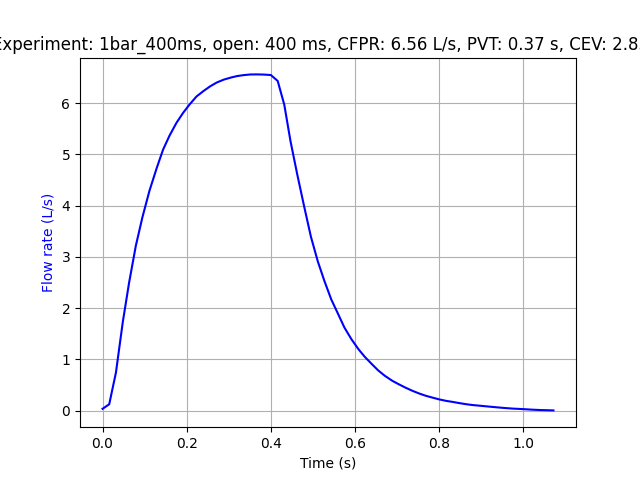

Values plotted in this chart, from the file beside it:
Experiment name, 1bar_400ms
Start time (UTC), 2025-02-03 16:27:25.979923+00:00
Opening duration (ms), 400
Time before opening (ms), 500
Time after closing (ms), 1000
Elapsed time (s), Pressure (bar), Flow rate (L/s)
0.0, 0.0, 0.0
0.02345, 0.0, 0.0
0.03959, 0.0, 0.0
0.05454, 0.0, 0.0
0.07112, 0.0, 0.0
0.08827, 0.0, 0.0
0.1031, 0.0, 0.0
0.1178, 0.0, 0.0
0.1346, 0.0, 0.0
0.1505, 0.0, 0.0
0.1663, 0.0, 0.0
0.1824, 0.0, 0.0
0.1988, 0.0, 0.0
0.2143, 0.0, 0.0
0.2309, 0.0, 0.0
0.2463, 0.0, 0.0
0.2618, 0.0, 0.0
0.2785, 0.0, 0.0
0.2954, 0.0, 0.0
0.3103, 0.0, 0.0
0.326, 0.0, 0.0
0.342, 0.0, 0.0
0.3586, 0.0, 0.0
0.3745, 0.0, 0.0
0.3906, 0.0, 0.0
0.4075, 0.0, 0.0
0.4221, 0.0, 0.0
0.438, 0.0, 0.0
0.4543, 0.0, 0.0
0.4712, 0.0, 0.0
0.4871, 0.0, 0.0
0.5028, 0.0, 0.0
0.5178, 0.0, 0.0
0.5353, 0.0, 0.0
0.5512, 0.0, 0.03267
0.5671, 0.0, 0.1217
0.583, 0.0, 0.7413
0.5993, 0.0, 1.726
0.6142, 0.0, 2.491
0.6303, 0.0, 3.215
0.6459, 0.0, 3.769
0.6627, 0.0, 4.29
0.6797, 0.0, 4.725
0.6949, 0.0, 5.089
0.7103, 0.0, 5.363
0.727, 0.0, 5.615
0.7427, 0.0, 5.808
0.7577, 0.0, 5.968
0.7744, 0.0, 6.127
0.7907, 0.0, 6.232
0.8067, 0.0, 6.324
0.8225, 0.0, 6.4
0.8392, 0.0, 6.456
0.8553, 0.0, 6.495
0.8708, 0.0, 6.525
... 68 more rows
